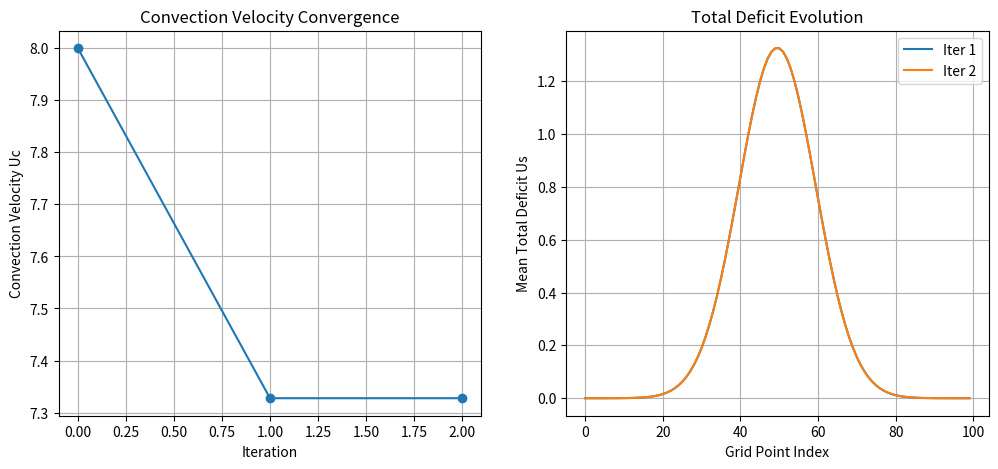
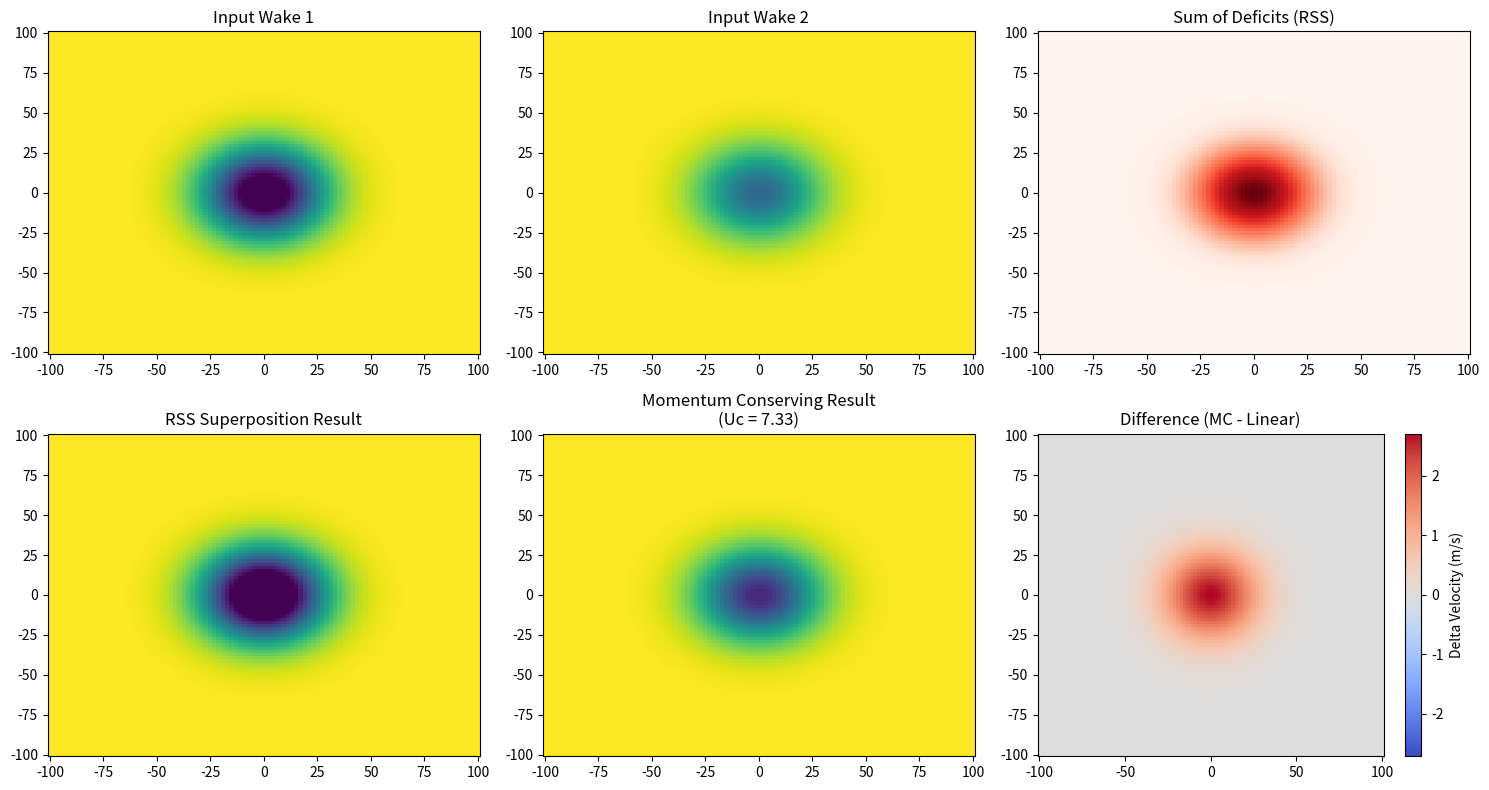
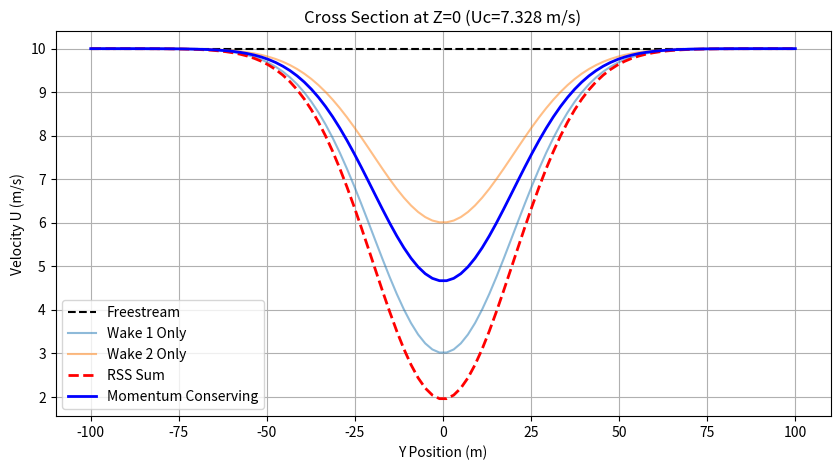

These charts were generated, in order, by the following Python code:
import numpy as np
import matplotlib.pyplot as plt

def momentum_conserving_superposition(U_in, U_list, V_list=None, W_list=None, max_iter=10, tol=1e-3, plot=False):
    # Convert to arrays
    U_list = [np.asarray(U) for U in U_list]
    
    # 1. Calculate Individual Deficits (u_i_s)
    # Ensure no negative deficits due to numerical noise if U > U_in slightly
    u_s_list = [np.maximum(U_in - U, 0) for U in U_list]
    print(f"Us list: {np.array(u_s_list).shape}")

    # 2. Calculate Individual Convection Velocities (Uc_i)
    uc_list = []
    for U, u_s in zip(U_list, u_s_list):
        den = np.sum(u_s)
        if den < 1e-8:
            uc_list.append(np.mean(U_in))
        else:
            num = np.sum(U * u_s)
            Uc_val = num / den
            uc_list.append(Uc_val)

    print(f"Uc list: {np.array(uc_list).shape}")
    Uc = np.max(uc_list) if uc_list else np.mean(U_in)
    Uc_history = [Uc]
    Us_history = []

    # ---- ITERATION LOOP (Eq 2.7 & 2.9) ----
    for i in range(max_iter):
        if Uc < 1e-6: Uc = 1e-6

        weights = [uc_i / Uc for uc_i in uc_list]
        print(f"Iteration {i+1}: Weights: {weights}")
        weights_sum = sum(weights)
        weights = [w / weights_sum for w in weights] * len(weights) # normalize weights
        Us_total = sum(w * u_s for w, u_s in zip(weights, u_s_list))
        # Us_total = np.minimum(Us_total, U_in * 0.99)  # prevent over-deficit
        Us_history.append(Us_total)

        Uw_total = U_in - Us_total
        
        num = np.sum(Uw_total * Us_total)
        den = np.sum(Us_total)

        if den < 1e-8:
            break

        Uc_new = num / den
        # relaxation = 0.05
        # Uc_new = (1 - relaxation) * Uc + (relaxation * Uc_new)
        Uc_history.append(Uc_new)

        if np.abs(Uc_new - Uc) / np.abs(Uc_new) < tol:
            print(f"Converged in {i+1} iterations. Uc: {Uc_new:.4f}")
            Uc = Uc_new
            break
        Uc = Uc_new
    else:
        print(f"Max iterations reached. Final Uc: {Uc:.4f}")

    # # Final calculation
    # weights = [uc_i / Uc for uc_i in uc_list]
    # Us_total = sum(w * u_s for w, u_s in zip(weights, u_s_list))
    # U_total = U_in - Us_total

    if plot:
        fig, (ax1, ax2) = plt.subplots(1, 2, figsize=(12, 5))
        ax1.plot(Uc_history, marker='o')
        ax1.set_xlabel("Iteration")
        ax1.set_ylabel("Convection Velocity Uc")
        ax1.set_title("Convection Velocity Convergence")
        ax1.grid(True)
        for i, Us in enumerate(Us_history):
            ax2.plot(np.mean(Us, axis=0), label=f"Iter {i+1}")
        ax2.set_xlabel("Grid Point Index")
        ax2.set_ylabel("Mean Total Deficit Us")
        ax2.set_title("Total Deficit Evolution")
        ax2.legend()
        ax2.grid(True)
        plt.show()

    # Transverse
    if V_list is not None:
        V_list = [np.asarray(V) for V in V_list]
        V_total = sum((Uc_i / Uc) * V for Uc_i, V in zip(uc_list, V_list))
    else:
        V_total = None
        
    if W_list is not None:
        W_list = [np.asarray(W) for W in W_list]
        W_total = sum((Uc_i / Uc) * W for Uc_i, W in zip(uc_list, W_list))
    else:
        W_total = None

    return Uw_total, V_total, W_total, Uc

def gaussian_wake(Y, Z, center_y, center_z, u_inf, sigma, max_deficit):
    """
    Generates a simple 2D Gaussian wake field.
    """
    r2 = (Y - center_y)**2 + (Z - center_z)**2
    # Deficit profile
    deficit = max_deficit * np.exp(-r2 / (2 * sigma**2))
    # Wake field
    U_wake = u_inf - deficit
    return U_wake, deficit

def create_rotational_field(Y, Z, center_y, center_z, strength):
    """
    Generates dummy V (y-velocity) and W (z-velocity) for a vortex.
    """
    dy = Y - center_y
    dz = Z - center_z
    r2 = dy**2 + dz**2 + 1e-5 # avoid div by zero
    
    # Simple Rankine-like vortex core
    V = -strength * dz * np.exp(-r2/1000)
    W = strength * dy * np.exp(-r2/1000)
    return V, W

# ==========================================
# 3. EXECUTION SCRIPT
# ==========================================

def run_test():
    # Grid Setup (e.g., a slice of the wind farm)
    L = 200
    N = 100
    y = np.linspace(-L/2, L/2, N)
    z = np.linspace(-L/2, L/2, N)
    Y, Z = np.meshgrid(y, z)

    # Freestream velocity
    U_inf_val = 10.0
    U_in = np.full_like(Y, U_inf_val)

    print("--- Generating Test Wakes ---")
    
    # Wake 1: Centered, deep deficit
    wake1, def1 = gaussian_wake(Y, Z, center_y=0, center_z=0, u_inf=U_inf_val, sigma=20, max_deficit=7.0)
    
    # Wake 2: Slightly offset, overlapping Wake 1
    wake2, def2 = gaussian_wake(Y, Z, center_y=0, center_z=0, u_inf=U_inf_val, sigma=20, max_deficit=4.0)

    # Transverse fields (just to test V/W logic)
    V1, W1 = create_rotational_field(Y, Z, -20, 0, 1.0)
    V2, W2 = create_rotational_field(Y, Z, 20, 0, 1.0)

    # Input lists
    U_list = [wake1, wake2]
    V_list = [V1, V2]
    W_list = [W1, W2]

    # --- Run Momentum Conserving Superposition ---
    print("\n--- Running Momentum Conserving Superposition ---")
    U_mc, V_mc, W_mc, Uc_final = momentum_conserving_superposition(
        U_in, U_list, V_list, W_list, max_iter=50, tol=1e-4, plot=True
    )
    # U_mc, V_mc, W_mc, Uc_final = momentum_conserving_superposition_brent(
    #     U_in, U_list, V_list, W_list, tol=1e-4, plot=True
    # )


    # --- Calculate Standard Linear Superposition (for comparison) ---
    # Linear: U_total = U_in - sum(deficits)
    U_rss = U_in - np.sqrt(def1**2 + def2**2)

    # ==========================================
    # 4. VISUALIZATION
    # ==========================================
    fig, axes = plt.subplots(2, 3, figsize=(15, 8))
    
    # Row 1: The Inputs
    im0 = axes[0, 0].pcolormesh(Y, Z, wake1, shading='auto', vmin=4, vmax=10, cmap='viridis')
    axes[0, 0].set_title("Input Wake 1")
    axes[0, 1].pcolormesh(Y, Z, wake2, shading='auto', vmin=4, vmax=10, cmap='viridis')
    axes[0, 1].set_title("Input Wake 2")
    
    # Show overlap area concept
    axes[0, 2].pcolormesh(Y, Z, np.sqrt(def1**2 + def2**2), shading='auto', cmap='Reds')
    axes[0, 2].set_title("Sum of Deficits (RSS)")

    # Row 2: The Results
    im3 = axes[1, 0].pcolormesh(Y, Z, U_rss, shading='auto', vmin=4, vmax=10, cmap='viridis')
    axes[1, 0].set_title("RSS Superposition Result")
    
    im4 = axes[1, 1].pcolormesh(Y, Z, U_mc, shading='auto', vmin=4, vmax=10, cmap='viridis')
    axes[1, 1].set_title(f"Momentum Conserving Result\n(Uc = {Uc_final:.2f})")

    # Difference Plot
    diff = U_mc - U_rss
    limit = np.max(np.abs(diff))
    im5 = axes[1, 2].pcolormesh(Y, Z, diff, shading='auto', cmap='coolwarm', vmin=-limit, vmax=limit)
    axes[1, 2].set_title("Difference (MC - Linear)")
    plt.colorbar(im5, ax=axes[1, 2], label="Delta Velocity (m/s)")

    plt.tight_layout()
    plt.show()

    # --- 1D Cross Section Plot ---
    plt.figure(figsize=(10, 5))
    mid_idx = N // 2
    plt.plot(y, U_in[mid_idx, :], 'k--', label="Freestream")
    plt.plot(y, wake1[mid_idx, :], label="Wake 1 Only", alpha=0.5)
    plt.plot(y, wake2[mid_idx, :], label="Wake 2 Only", alpha=0.5)
    plt.plot(y, U_rss[mid_idx, :], 'r--', linewidth=2, label="RSS Sum")
    plt.plot(y, U_mc[mid_idx, :], 'b-', linewidth=2, label="Momentum Conserving")
    
    plt.title(f"Cross Section at Z=0 (Uc={Uc_final:.3f} m/s)")
    plt.xlabel("Y Position (m)")
    plt.ylabel("Velocity U (m/s)")
    plt.legend()
    plt.grid(True)
    plt.show()

if __name__ == "__main__":
    run_test()